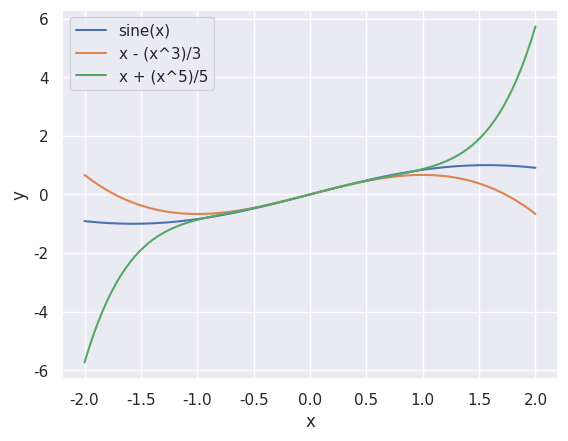

Reproduce this figure in Python.
import numpy as np
import matplotlib.pylab as plt
import seaborn as sns
sns.set()


x = np.linspace(-2, 2, 100)
y = np.sin(x)
y1 = x - (x**3)/3
y2 = y1 + (x**5)/5

plt.figure()
plt.plot(x, y); plt.plot(x, y1); plt.plot(x, y2)
plt.xlabel('x'); plt.ylabel('y')
plt.legend(['sine(x)','x - (x^3)/3', 'x + (x^5)/5'])
plt.show()